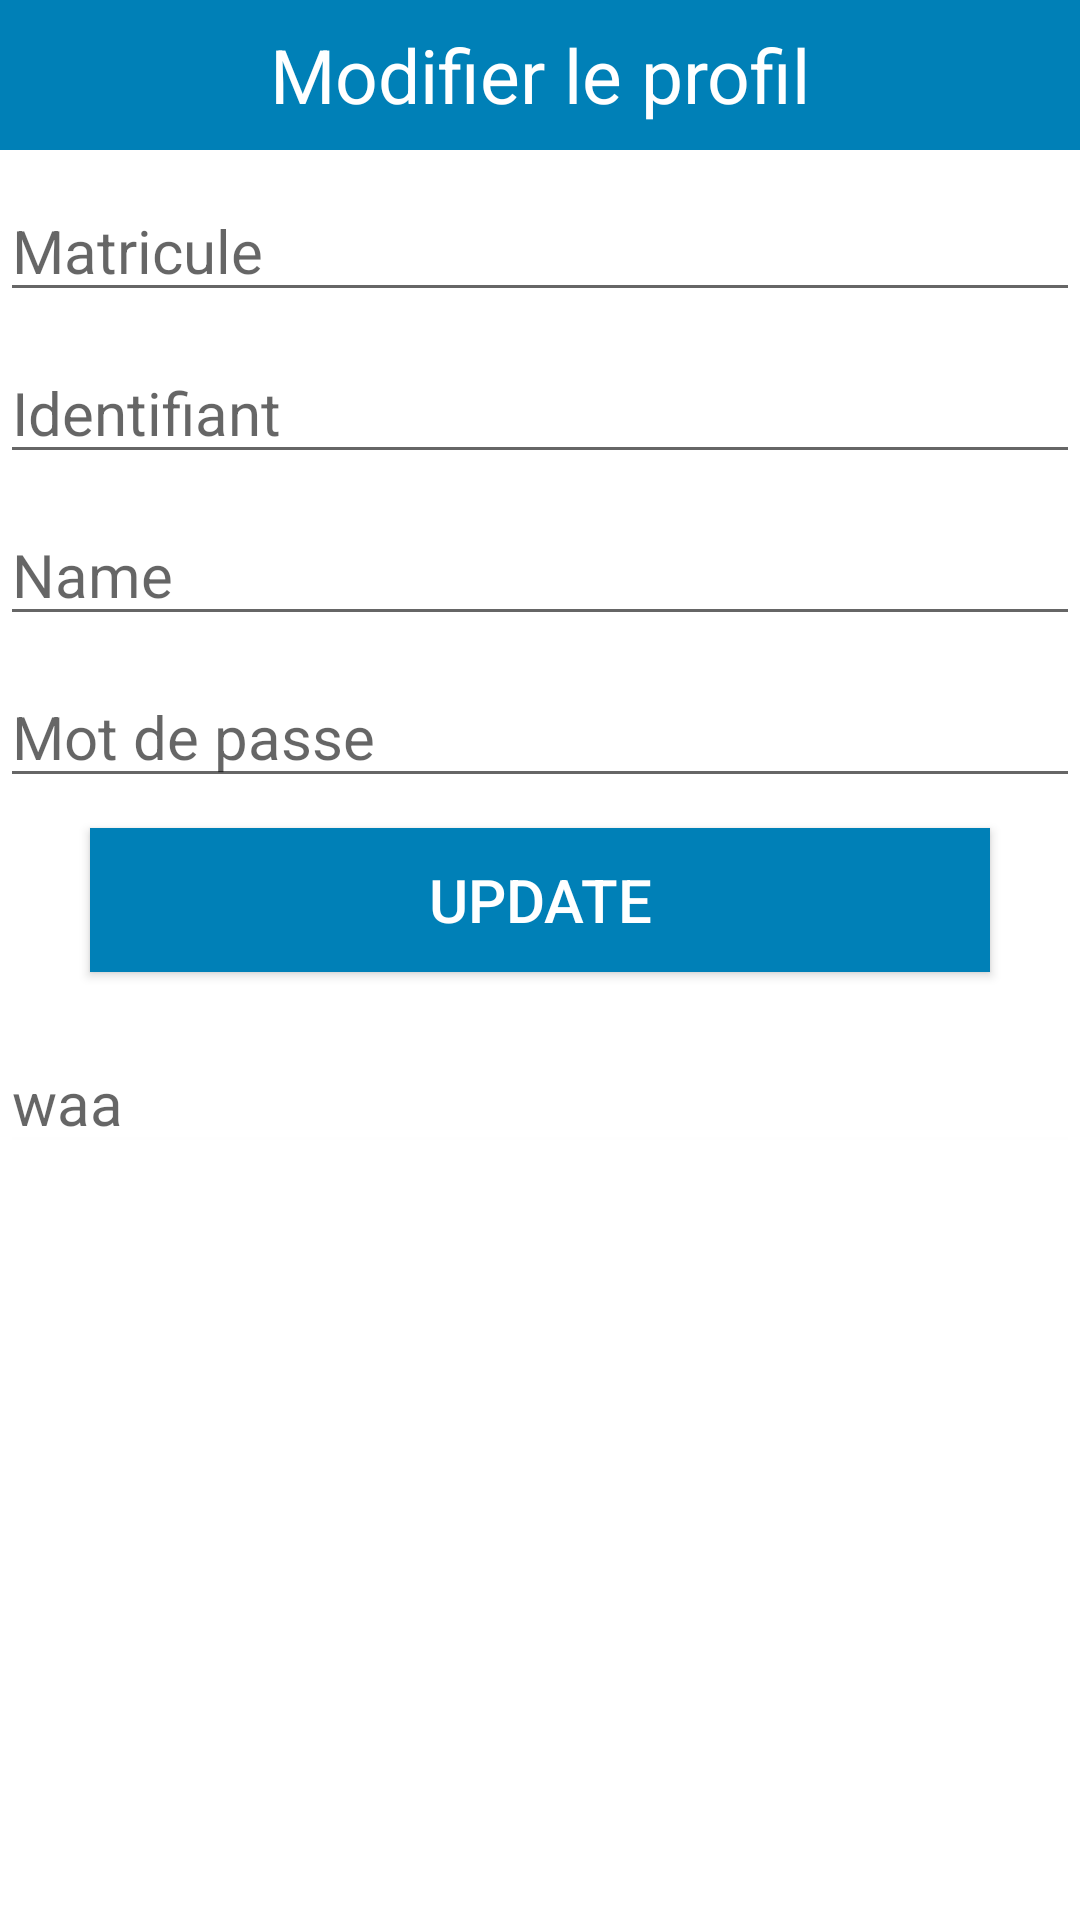

Produce the Android XML layout that renders to this screen, including the resource entries it uses.
<!-- AndroidManifest.xml: application theme Theme.Kanban -->
<!-- res/layout/dialogcontent.xml -->
<?xml version="1.0" encoding="utf-8"?>
<LinearLayout
    xmlns:android="http://schemas.android.com/apk/res/android"
    android:layout_width="match_parent"
    android:layout_height="match_parent"
    android:orientation="vertical"
    >

    <TextView
        android:layout_width="match_parent"
        android:layout_height="50dp"
        android:text="Modifier le profil"
        android:background="@color/leoni"
        android:textSize="25sp"
        android:gravity="center"
        android:textColor="#fff"/>
    <EditText
        android:layout_width="match_parent"
        android:layout_height="wrap_content"
        android:hint="Matricule"
        android:id="@+id/matric"
        android:layout_marginTop="10dp"
        android:textSize="20sp"/>

    <EditText
        android:layout_width="match_parent"
        android:layout_height="wrap_content"
        android:hint="Identifiant"
        android:id="@+id/identi"
        android:layout_marginTop="10dp"
        android:textSize="20sp"/>

    <EditText
        android:layout_width="match_parent"
        android:layout_height="wrap_content"
        android:hint="Name"
        android:id="@+id/uname"
        android:layout_marginTop="10dp"
        android:textSize="20sp"/>






    <EditText
        android:layout_width="match_parent"
        android:layout_height="wrap_content"
        android:hint="Mot de passe "
        android:id="@+id/motpass"
        android:layout_marginTop="10dp"
        android:textSize="20sp"/>

    <Button
        android:layout_width="300dp"
        android:layout_height="wrap_content"
        android:text="Update"
        android:id="@+id/usubmit"
        android:background="@color/leoni"
        android:textColor="#fff"
        android:layout_gravity="center"
        android:textSize="20sp"
        android:layout_marginTop="10dp"
        android:layout_marginBottom="10dp"
        />

    <EditText
        android:id="@+id/uimgurl"
        android:layout_width="match_parent"
        android:layout_height="wrap_content"
        android:layout_marginTop="10dp"
        android:hint="waa"
        android:backgroundTint="#FEFEFE"
        android:textSize="20sp" />

</LinearLayout>
<!-- resources referenced by this layout -->
<resources>
  <color name="leoni">#0080B7</color>
  <style name="Theme.Kanban" parent="Theme.MaterialComponents.DayNight.DarkActionBar">
          
          <item name="colorPrimary">@color/purple_500</item>
          <item name="colorPrimaryVariant">@color/purple_700</item>
          <item name="colorOnPrimary">@color/white</item>
          
          <item name="colorSecondary">@color/teal_200</item>
          <item name="colorSecondaryVariant">@color/teal_700</item>
          <item name="colorOnSecondary">@color/black</item>
          
          <item name="android:statusBarColor">@color/leoni</item>
          
      </style>
  <color name="purple_500">#0080B7</color>
  <color name="purple_700">#0080B7</color>
  <color name="white">#000000</color>
  <color name="teal_200">#FF03DAC5</color>
  <color name="teal_700">#FF018786</color>
  <color name="black">#FF000000</color>
</resources>
